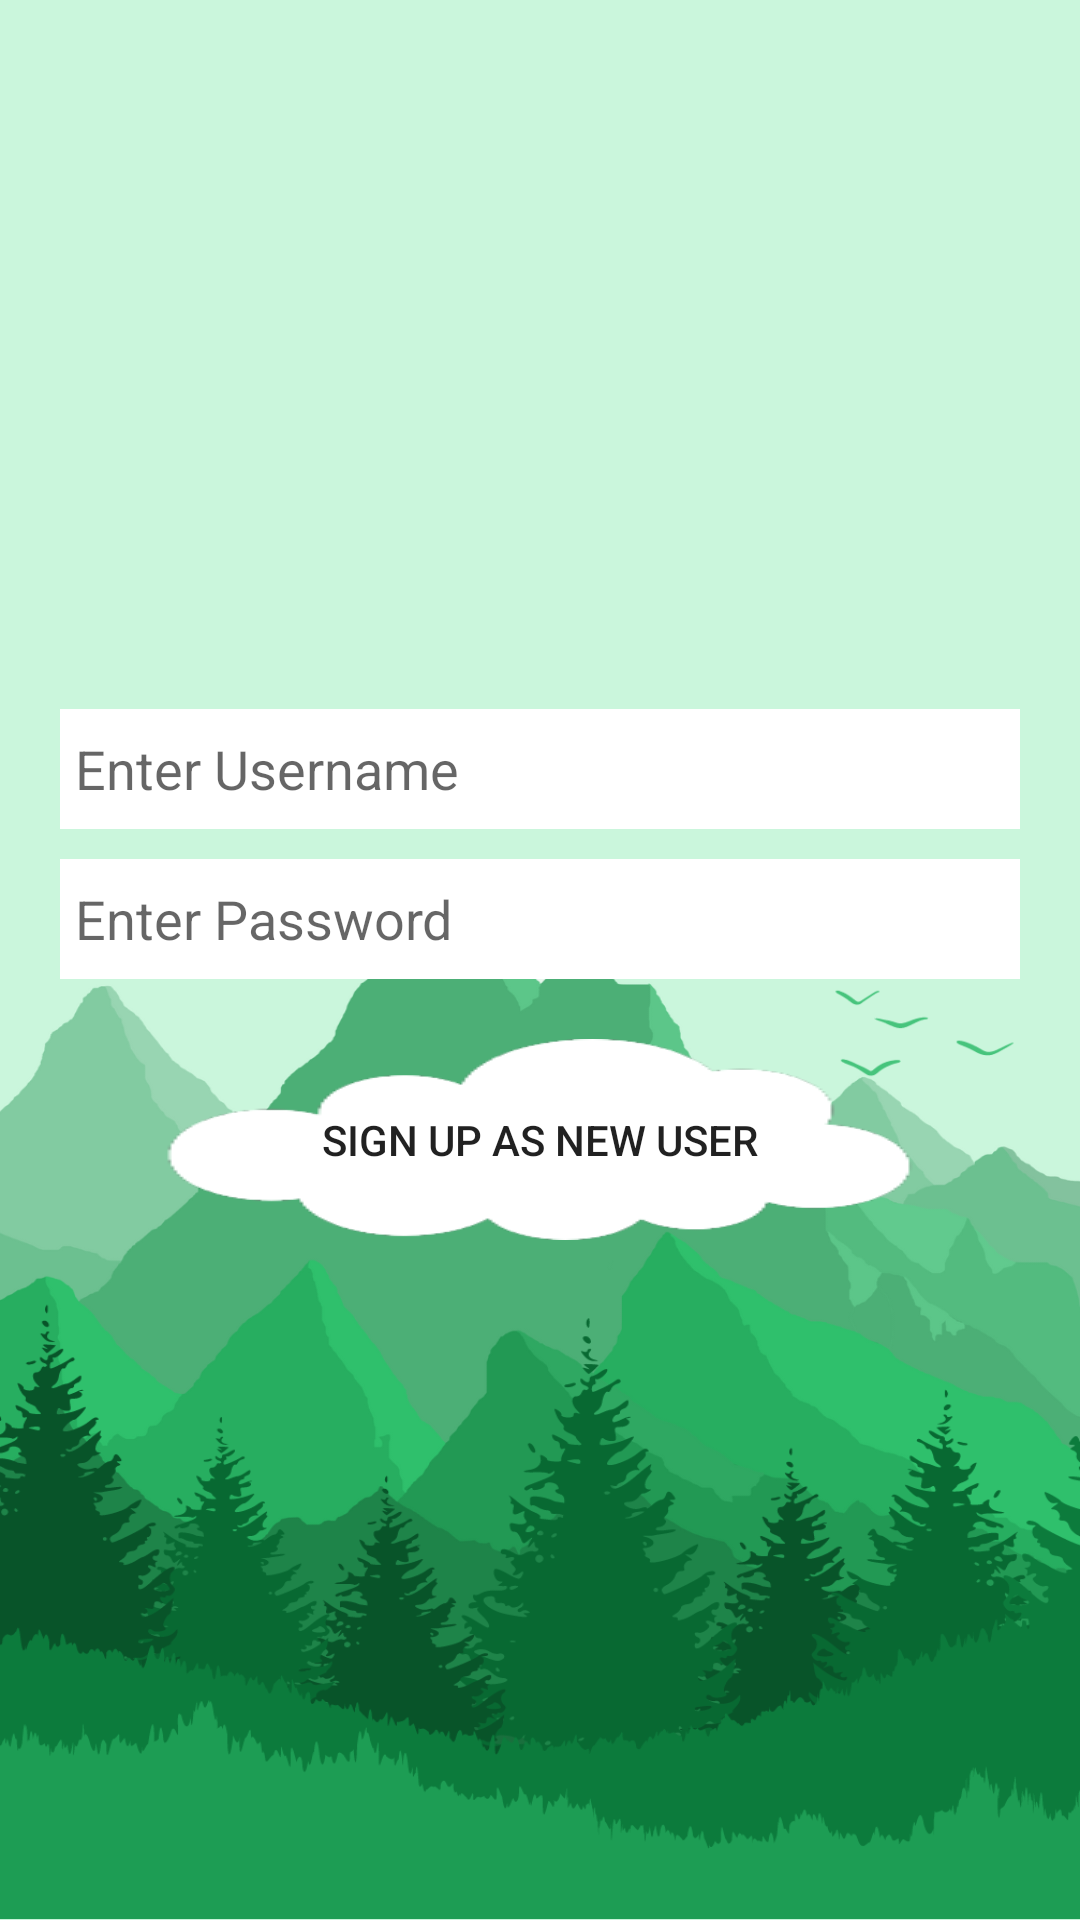

This screen was rendered from an Android layout file. Write that file and the resources it references.
<!-- AndroidManifest.xml: application theme Theme.QuizApp -->
<!-- res/layout/activity_sign_up.xml -->
<?xml version="1.0" encoding="utf-8"?>
<LinearLayout xmlns:android="http://schemas.android.com/apk/res/android"
    android:orientation="vertical"
    android:layout_width="match_parent"
    android:layout_height="match_parent"
    android:gravity="center_vertical"
    android:background="@drawable/background_signup">
    <EditText
        android:id="@+id/new_username_input"
        android:hint="@string/user_input"
        android:layout_width="match_parent"
        android:layout_height="40dp"
        android:background="@color/white"
        android:layout_marginTop="10dp"
        android:layout_marginHorizontal="20dp"
        android:paddingLeft="5dp"/>
    <EditText
        android:id="@+id/new_password_input"
        android:hint="@string/pw_input"
        android:inputType="textPassword"
        android:layout_width="match_parent"
        android:layout_height="40dp"
        android:background="@color/white"
        android:layout_marginTop="10dp"
        android:layout_marginHorizontal="20dp"
        android:paddingLeft="5dp"/>

    <Button
        android:id="@+id/signup_as_new_btn"
        android:layout_gravity="center"
        android:layout_width="wrap_content"
        android:layout_height="67dp"
        android:layout_marginHorizontal="20dp"
        android:layout_marginTop="20dp"
        android:background="@drawable/cloud"
        android:text="@string/signup_as_new_btn" />

    <TextView
        android:id="@+id/choose_another"
        android:layout_width="match_parent"
        android:layout_height="wrap_content"
        android:text="@string/choose_another"
        android:textColor="@android:color/holo_red_dark"
        android:layout_marginTop="20dp"
        android:layout_marginHorizontal="20dp"
        android:visibility="gone"/>
    <TextView
        android:id="@+id/empty_input"
        android:layout_width="match_parent"
        android:layout_height="wrap_content"
        android:text="@string/input_needed"
        android:textColor="@android:color/holo_red_dark"
        android:visibility="gone"/>
    <Button
        android:id="@+id/back_to_signin"
        android:layout_width="match_parent"
        android:layout_height="wrap_content"
        android:text="@string/back_to_signin"
        android:layout_marginTop="20dp"
        android:layout_marginHorizontal="20dp"
        android:visibility="gone"/>

</LinearLayout>
<!-- resources referenced by this layout -->
<resources>
  <color name="white">#FFFFFFFF</color>
  <!-- drawable background_signup: png bitmap (drawable, 177764 bytes) -->
  <!-- drawable cloud: png bitmap (drawable, 5920 bytes) -->
  <string name="back_to_signin">Sign-up successful. Return to sign-in</string>
  <string name="choose_another">User already exists. Please choose another username to sign up</string>
  <string name="input_needed">Please enter username and password.</string>
  <string name="pw_input">Enter Password</string>
  <string name="signup_as_new_btn">Sign up as New User</string>
  <string name="user_input">Enter Username</string>
  <style name="Theme.QuizApp" parent="Theme.AppCompat.Light.NoActionBar" />
</resources>
